Labelled photos from "data", an image-classification folder in cmfabregas/CarLogoRecognition. The possible labels are: Audi, Bentley, BMW, Chevy.

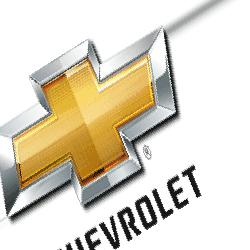
Label: Chevy

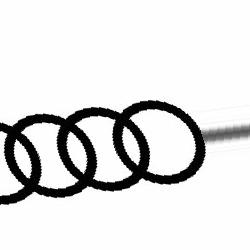
Label: Audi

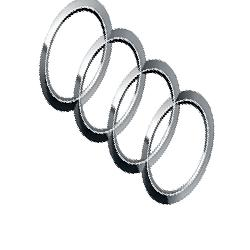
Label: Audi

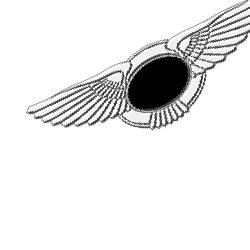
Label: Bentley

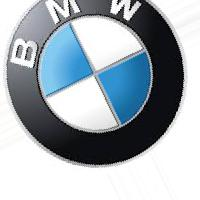
Label: BMW

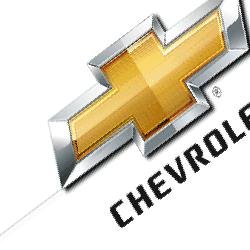
Label: Chevy
